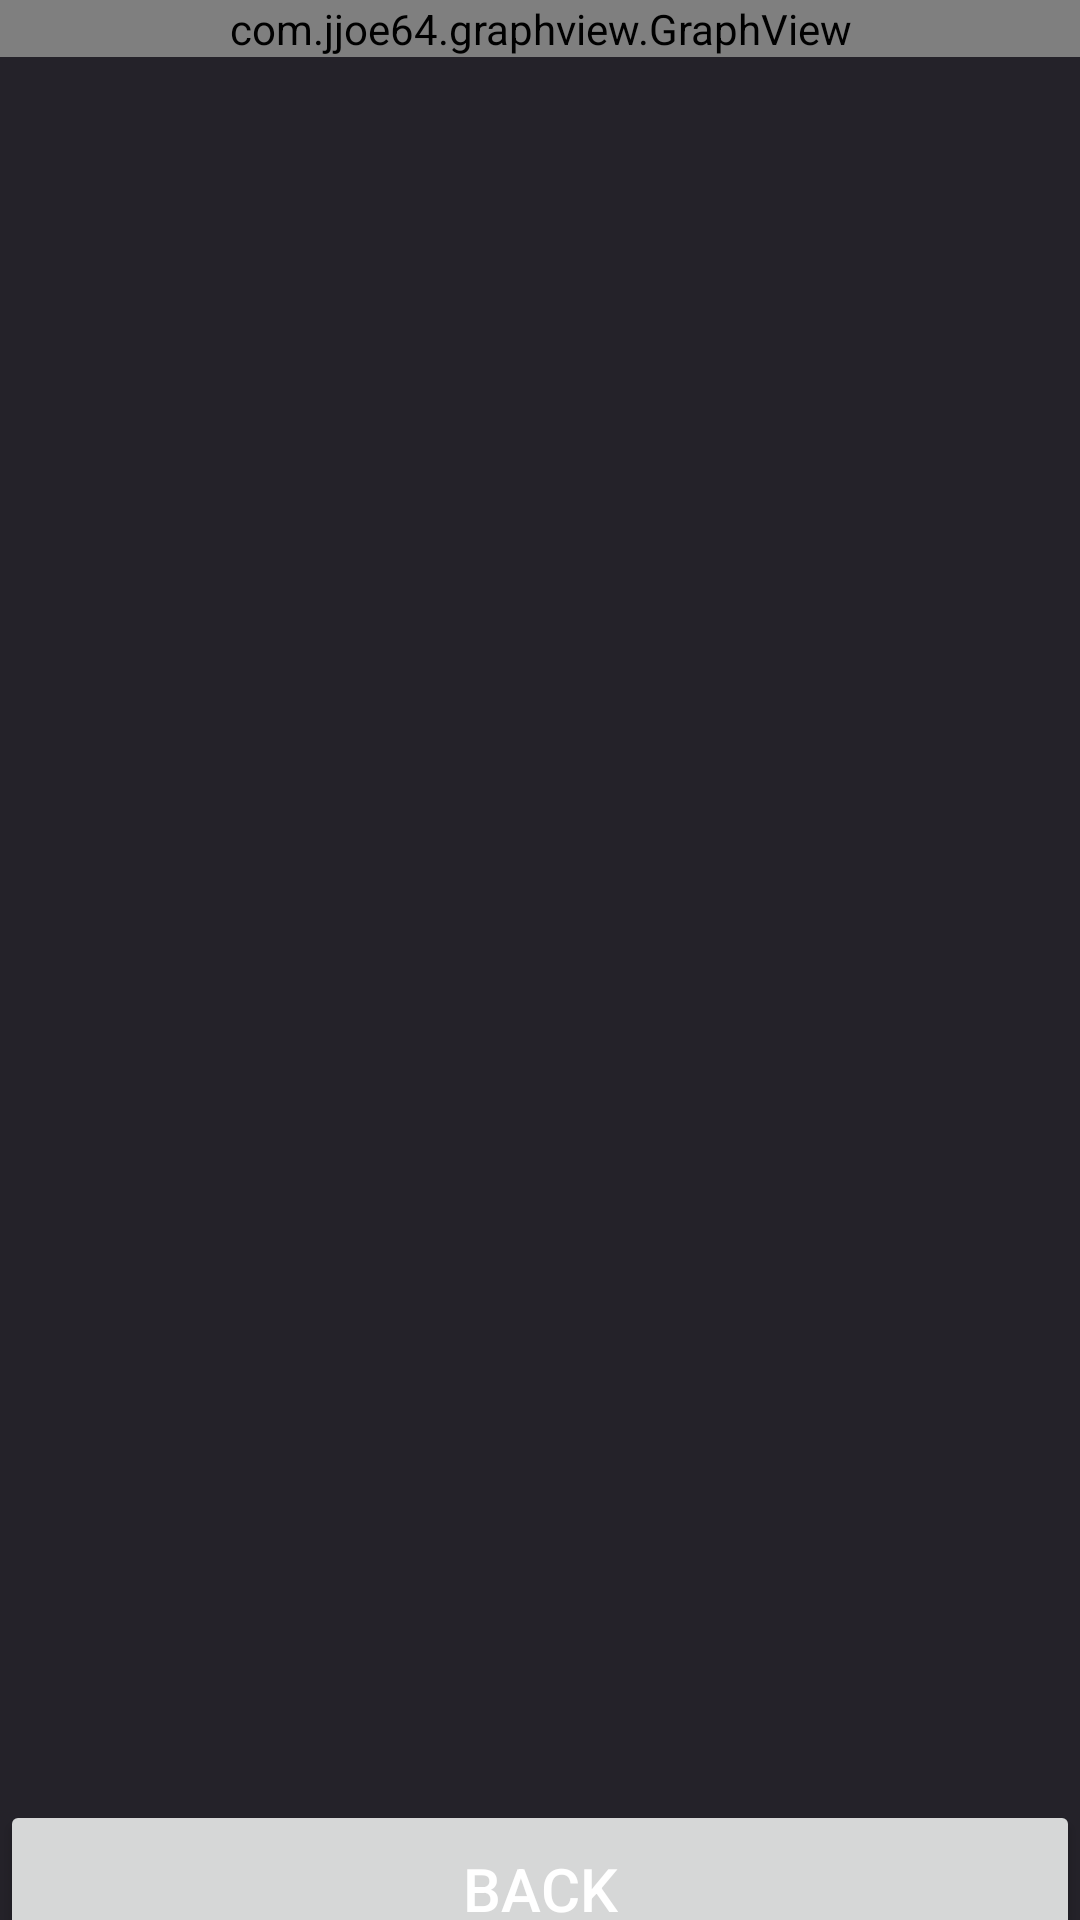

The Android layout XML behind this screen, and the referenced resources:
<!-- AndroidManifest.xml: application theme Theme.MyTradingApp -->
<!-- res/layout/fragment_stock.xml -->
<?xml version="1.0" encoding="utf-8"?>
<FrameLayout xmlns:android="http://schemas.android.com/apk/res/android"
    xmlns:tools="http://schemas.android.com/tools"
    android:layout_width="match_parent"
    android:layout_height="match_parent"
    tools:context=".View.StockView.StockFragment"
    style="@style/Widget.MaterialComponents.BottomNavigationView.Colored"

  >

    

    <Button
        android:id="@+id/stockView2"
        android:layout_width="match_parent"
        android:layout_height="59dp"
        android:layout_marginTop="600dp"
        android:onClick="onClick"
        android:text="Back"
        android:textSize="20sp" />

    <com.jjoe64.graphview.GraphView
        android:id="@+id/idGraphView"
        android:layout_width="match_parent"
        android:layout_height="wrap_content"
        android:layout_alignParentTop="true" />

</FrameLayout>
<!-- resources referenced by this layout -->
<resources>
  <style name="Theme.MyTradingApp" parent="Theme.MaterialComponents.DayNight.NoActionBar">
          
          <item name="colorPrimary">@color/DarkTheme</item>
          <item name="colorPrimaryVariant">@color/DarkTheme</item>
          <item name="colorOnPrimary">@color/white</item>
          
          <item name="colorSecondary">@color/teal_200</item>
          <item name="colorSecondaryVariant">@color/teal_200</item>
          <item name="colorOnSecondary">@color/white</item>
          
          <item name="android:statusBarColor" tools:targetApi="l">@color/DarkTheme</item>
          
  
          <item name="android:textColor"> @color/white</item>
  
          <item name="tabTextColor"> @color/white </item>
  
      </style>
  <color name="DarkTheme">#242229</color>
  <color name="white">#FFFFFFFF</color>
  <color name="teal_200">#FF03DAC5</color>
</resources>
